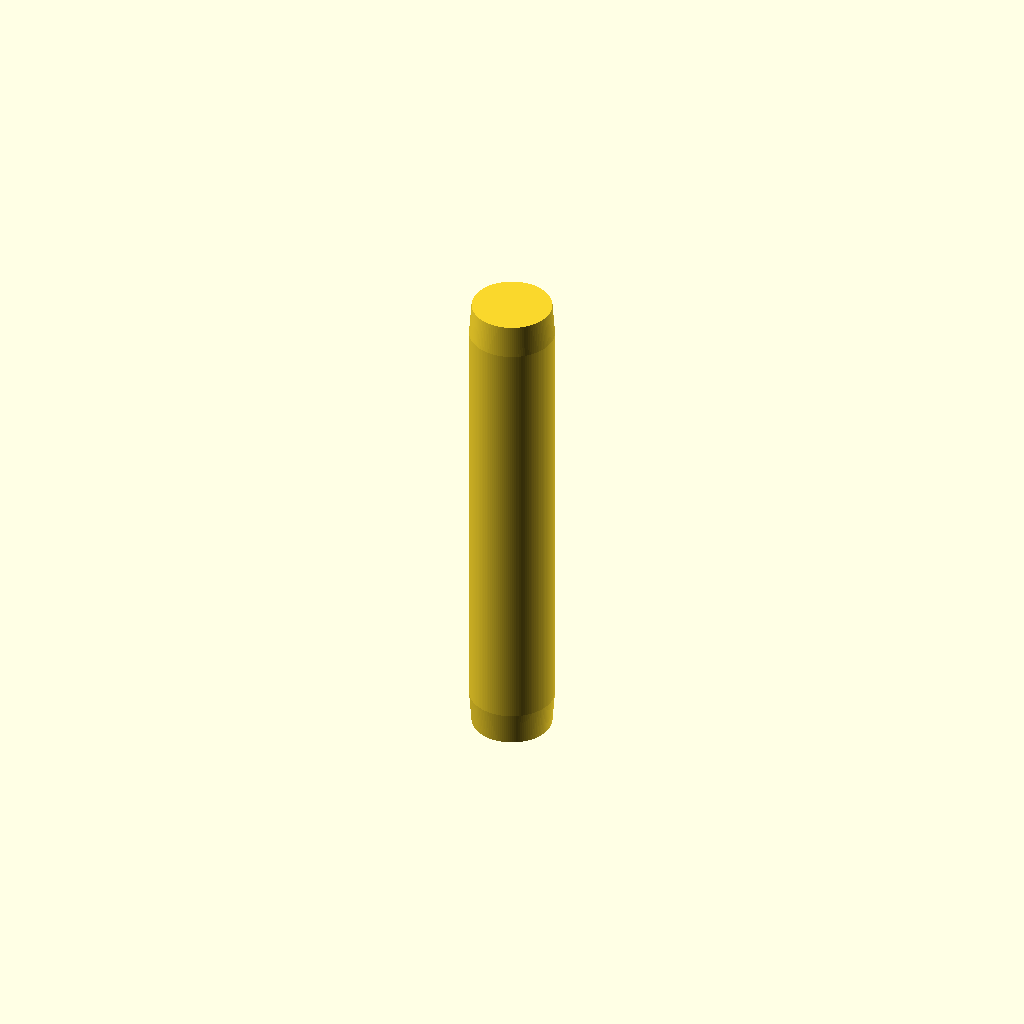
Cell 1: the model at its default parameters.
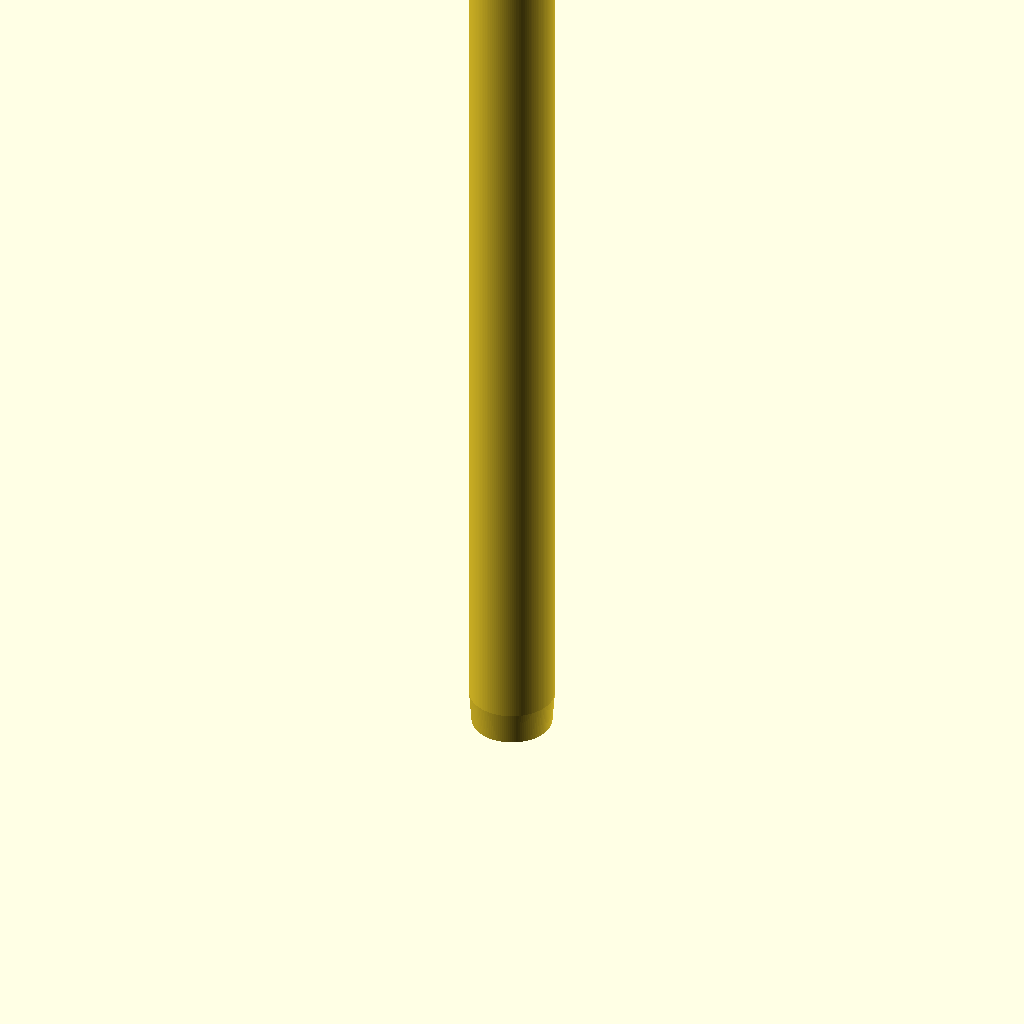
Cell 2: the same model with l = 300.
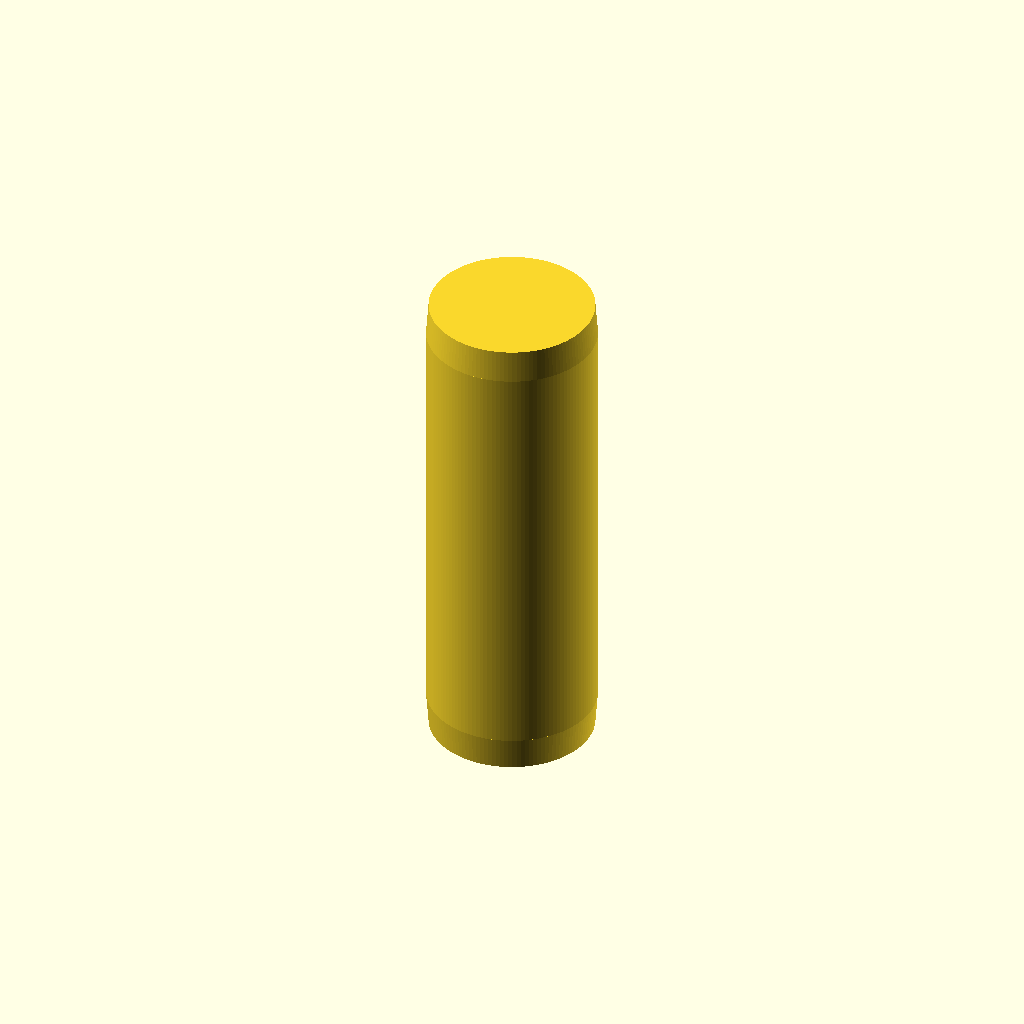
Cell 3 — diameter set to 51, the other parameters unchanged.
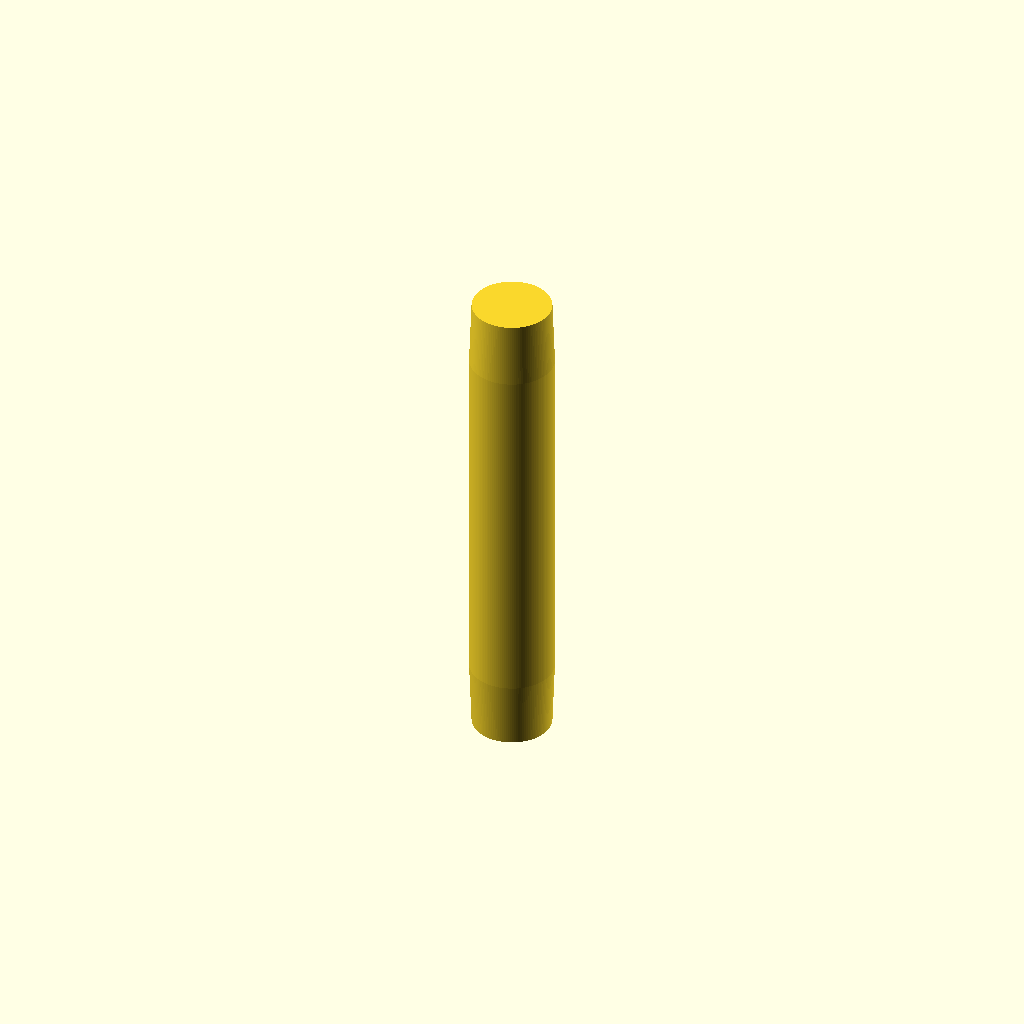
Cell 4 — taper_length set to 20, the other parameters unchanged.
One fixed orthographic camera (rotation 55°, 0°, 25°; colour scheme Cornfield) for every cell.
OpenSCAD source file inputs/thingiverse/files/thing-2807320/files/Shoulder-Stock-Tube.scad:
// Total Length
l = 150;

// Maximum Diameter
diameter = 25.5;

// Taper (gets subtracted from Maximum Diameter to yield Diameter at Ends)
taper = 1.5;

// Length of Tapered Section (should be smaller than half the Total Length)
taper_length = 10;

// Wall Thickness
wall_thickness = 1.6;

// DOUBLE Wall Thickness
double_thickness = 2 * wall_thickness;

//Number of Facets
$fn = 128;

difference ()
{
    union ()
    {
        cylinder (d2 = diameter, d1 = diameter - taper, h = taper_length);
        
        translate ([0, 0, taper_length])
            cylinder (d = diameter, h = l - 2 * taper_length);
        
        translate ([0, 0, l - taper_length])
            cylinder (d1 = diameter, d2 = diameter - taper, h = taper_length);
    }
    
    union ()
    {
        translate ([0, 0, double_thickness/2])
            cylinder (d2 = diameter - double_thickness, d1 = diameter - taper - double_thickness, h = taper_length - double_thickness/2);
        
        translate ([0, 0, taper_length])
            cylinder (d = diameter - double_thickness, h = l - 2 * taper_length);
        
        translate ([0, 0, l - taper_length])
            cylinder (d1 = diameter - double_thickness, d2 = diameter - double_thickness, h = taper_length - double_thickness/2);
    }
}
Parameter table extracted from the source (name, type, default, range or options):
l: number, default 150
diameter: number, default 25.5
taper: number, default 1.5
taper_length: number, default 10
wall_thickness: number, default 1.6
